Run: headless pygame with SDL's dummy video driver; simulated clock (each Clock.tick advances the game by its frame time, no real sleeping); random seed 0; keys injected as events and as key.get_pressed() state; mouse plan: one left click at the window centre at the start of phase 2, then a move to the lower-right quarter at the start of phase 3.
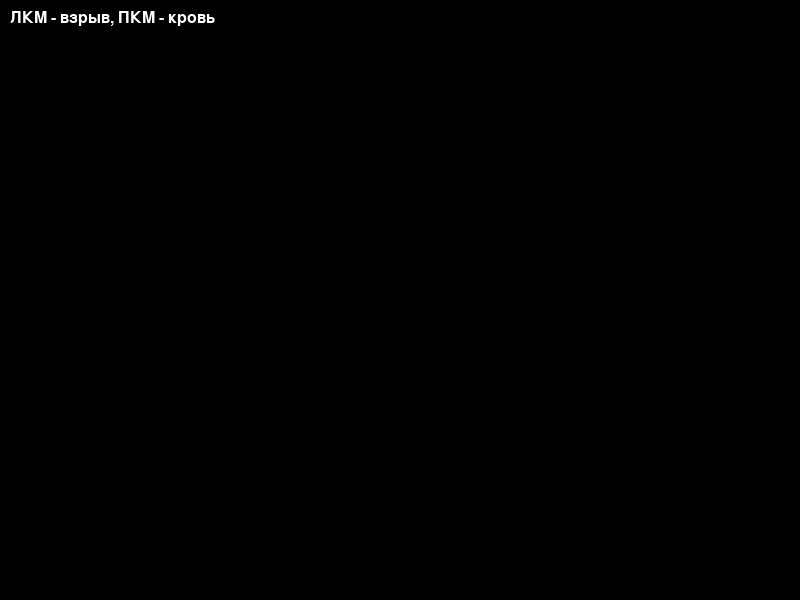
Frame 1 of 4 · flips 1–60 · no input
Frame 2 of 4 · flips 61–180 · clicked the window centre · tapped SPACE, RETURN · held RIGHT (→), D · screen unchanged from frame 1, image omitted
Frame 3 of 4 · flips 181–300 · moved the mouse to the lower-right quarter · held DOWN (↓), S · screen unchanged from frame 2, image omitted
Frame 4 of 4 · flips 301–420 · held LEFT (←), A, UP (↑), W · screen unchanged from frame 3, image omitted

The pygame program that drew these frames:

"""
Система частиц для визуальных эффектов
"""
import pygame
import random
from typing import List, Tuple


class Particle:
    """Класс частицы"""
    
    def __init__(self, x: float, y: float, vx: float, vy: float, 
                 color: Tuple[int, int, int], lifetime: float = 1.0, size: int = 3):
        """
        Инициализация частицы
        
        Args:
            x, y: Позиция
            vx, vy: Скорость
            color: Цвет RGB
            lifetime: Время жизни в секундах
            size: Размер
        """
        self.x = x
        self.y = y
        self.vx = vx
        self.vy = vy
        self.color = color
        self.lifetime = lifetime
        self.max_lifetime = lifetime
        self.size = size
        self.gravity = 100.0  # Гравитация
        
    def update(self, dt: float) -> bool:
        """
        Обновление частицы
        
        Args:
            dt: Delta time
            
        Returns:
            True если частица жива
        """
        self.lifetime -= dt
        
        if self.lifetime <= 0:
            return False
            
        # Обновляем позицию
        self.x += self.vx * dt
        self.y += self.vy * dt
        
        # Применяем гравитацию
        self.vy += self.gravity * dt
        
        return True
        
    def render(self, screen: pygame.Surface, camera_x: int = 0, camera_y: int = 0) -> None:
        """
        Отрисовка частицы
        
        Args:
            screen: Поверхность для отрисовки
            camera_x, camera_y: Смещение камеры
        """
        # Вычисляем прозрачность
        alpha = int(255 * (self.lifetime / self.max_lifetime))
        
        # Вычисляем размер (уменьшается со временем)
        current_size = max(1, int(self.size * (self.lifetime / self.max_lifetime)))
        
        # Создаём поверхность с прозрачностью
        surf = pygame.Surface((current_size * 2, current_size * 2), pygame.SRCALPHA)
        color_with_alpha = (*self.color, alpha)
        pygame.draw.circle(surf, color_with_alpha, (current_size, current_size), current_size)
        
        # Рисуем на экране
        screen_x = int(self.x - camera_x - current_size)
        screen_y = int(self.y - camera_y - current_size)
        screen.blit(surf, (screen_x, screen_y))


class ParticleSystem:
    """Система частиц"""
    
    def __init__(self):
        """Инициализация системы"""
        self.particles: List[Particle] = []
        
    def emit(self, x: float, y: float, count: int, effect_type: str = "explosion") -> None:
        """
        Создать эффект
        
        Args:
            x, y: Позиция
            count: Количество частиц
            effect_type: Тип эффекта
        """
        if effect_type == "explosion":
            self._emit_explosion(x, y, count)
        elif effect_type == "blood":
            self._emit_blood(x, y, count)
        elif effect_type == "sparkle":
            self._emit_sparkle(x, y, count)
        elif effect_type == "smoke":
            self._emit_smoke(x, y, count)
            
    def _emit_explosion(self, x: float, y: float, count: int) -> None:
        """Эффект взрыва"""
        for _ in range(count):
            angle = random.uniform(0, 6.28)
            speed = random.uniform(50, 150)
            vx = speed * pygame.math.Vector2(1, 0).rotate_rad(angle).x
            vy = speed * pygame.math.Vector2(1, 0).rotate_rad(angle).y
            
            color = random.choice([
                (255, 200, 0),   # Жёлтый
                (255, 100, 0),   # Оранжевый
                (255, 50, 0),    # Красный
            ])
            
            particle = Particle(x, y, vx, vy, color, 
                              lifetime=random.uniform(0.3, 0.8),
                              size=random.randint(2, 5))
            self.particles.append(particle)
            
    def _emit_blood(self, x: float, y: float, count: int) -> None:
        """Эффект крови"""
        for _ in range(count):
            angle = random.uniform(0, 6.28)
            speed = random.uniform(30, 100)
            vx = speed * pygame.math.Vector2(1, 0).rotate_rad(angle).x
            vy = speed * pygame.math.Vector2(1, 0).rotate_rad(angle).y - 50  # Вверх
            
            color = random.choice([
                (200, 0, 0),     # Тёмно-красный
                (255, 0, 0),     # Красный
                (150, 0, 0),     # Очень тёмно-красный
            ])
            
            particle = Particle(x, y, vx, vy, color,
                              lifetime=random.uniform(0.5, 1.0),
                              size=random.randint(2, 4))
            particle.gravity = 200.0  # Больше гравитация
            self.particles.append(particle)
            
    def _emit_sparkle(self, x: float, y: float, count: int) -> None:
        """Эффект искр"""
        for _ in range(count):
            angle = random.uniform(0, 6.28)
            speed = random.uniform(20, 80)
            vx = speed * pygame.math.Vector2(1, 0).rotate_rad(angle).x
            vy = speed * pygame.math.Vector2(1, 0).rotate_rad(angle).y
            
            color = random.choice([
                (255, 255, 0),   # Жёлтый
                (255, 255, 255), # Белый
                (255, 200, 100), # Золотой
            ])
            
            particle = Particle(x, y, vx, vy, color,
                              lifetime=random.uniform(0.2, 0.5),
                              size=random.randint(1, 3))
            particle.gravity = 0  # Без гравитации
            self.particles.append(particle)
            
    def _emit_smoke(self, x: float, y: float, count: int) -> None:
        """Эффект дыма"""
        for _ in range(count):
            vx = random.uniform(-20, 20)
            vy = random.uniform(-80, -40)  # Вверх
            
            color = random.choice([
                (100, 100, 100), # Серый
                (80, 80, 80),    # Тёмно-серый
                (120, 120, 120), # Светло-серый
            ])
            
            particle = Particle(x, y, vx, vy, color,
                              lifetime=random.uniform(0.8, 1.5),
                              size=random.randint(4, 8))
            particle.gravity = -20.0  # Поднимается вверх
            self.particles.append(particle)
            
    def update(self, dt: float) -> None:
        """
        Обновление всех частиц
        
        Args:
            dt: Delta time
        """
        # Обновляем и удаляем мёртвые частицы
        self.particles = [p for p in self.particles if p.update(dt)]
        
    def render(self, screen: pygame.Surface, camera_x: int = 0, camera_y: int = 0) -> None:
        """
        Отрисовка всех частиц
        
        Args:
            screen: Поверхность для отрисовки
            camera_x, camera_y: Смещение камеры
        """
        for particle in self.particles:
            particle.render(screen, camera_x, camera_y)
            
    def clear(self) -> None:
        """Очистить все частицы"""
        self.particles.clear()


if __name__ == "__main__":
    # Тест системы частиц
    pygame.init()
    screen = pygame.display.set_mode((800, 600))
    clock = pygame.time.Clock()
    
    particle_system = ParticleSystem()
    
    running = True
    while running:
        dt = clock.tick(60) / 1000.0
        
        for event in pygame.event.get():
            if event.type == pygame.QUIT:
                running = False
            elif event.type == pygame.MOUSEBUTTONDOWN:
                x, y = event.pos
                if event.button == 1:  # ЛКМ
                    particle_system.emit(x, y, 20, "explosion")
                elif event.button == 3:  # ПКМ
                    particle_system.emit(x, y, 15, "blood")
                    
        particle_system.update(dt)
        
        screen.fill((0, 0, 0))
        particle_system.render(screen)
        
        # Подсказка
        font = pygame.font.Font(None, 24)
        text = font.render("ЛКМ - взрыв, ПКМ - кровь", True, (255, 255, 255))
        screen.blit(text, (10, 10))
        
        pygame.display.flip()
        
    pygame.quit()
